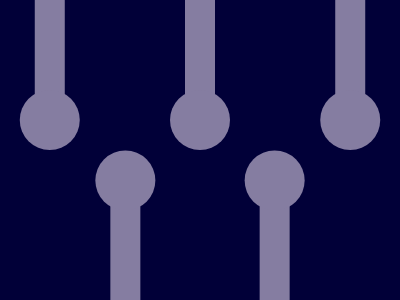

Recreate this image using only HTML and CSS.

<!DOCTYPE html>
<html>

<head>
  <meta charset='utf-8'>
  <meta http-equiv='X-UA-Compatible' content='IE=edge'>
  <title>CSS Battle Daily Targets Solution - 8th April, 2024</title>
  <style>
    * {
      margin: 0;
      padding: 0;
    }

    body {
      display: grid;
      place-items: center;
      min-height: 100vh;
      background: radial-gradient(#857DA1, #fff, #010038);
    }

    .container {
      height: 300px;
      width: 400px;
      background: #010038;
      color: #857DA1;
      overflow: hidden;
    }

    .container * {
      background: #857DA1
    }

    .parent {
      height: 100px;
      margin: 0 185px 205px;
      box-shadow: 159q 0, -159q 0, 79q 217q, -79q 217q
    }

    p {
      position: absolute;
      padding: 30px;
      border-radius: 50%;
      margin: 90px -15px;
      box-shadow: 159q 0, -159q 0, 79q 64q, -79q 64q
    }
  </style>
</head>

<body>
  <div class="container">
    <div class="parent">
      <p></p>
    </div>
  </div>
</body>

</html>
